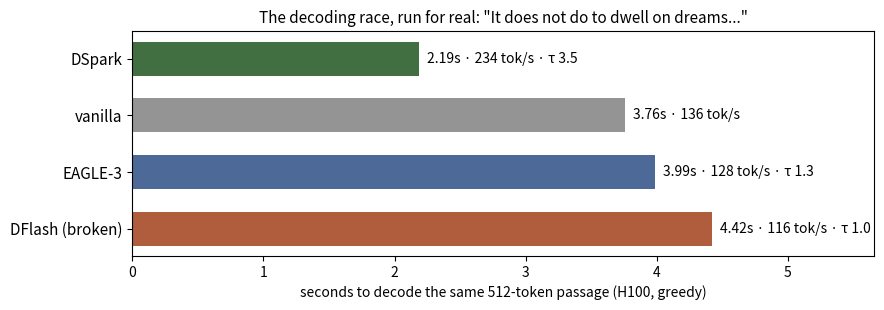

Write the Python code that produced this figure. (Note: this script raises an exception after producing the figure.)
#!/usr/bin/env python3
"""Figure 15: the real decoding race. Horizontal time bars, one lane per config,
all decoding the same 512-token continuation (Figure 1's passage), H100 measured."""
import matplotlib
matplotlib.use("Agg")
import matplotlib.pyplot as plt
from pathlib import Path

lanes = [  # (label, tok/s median, tau, color)
    ("DSpark",  233.9, "τ 3.5", "#2c5f2d"),
    ("vanilla", 136.2, None,    "#888888"),
    ("EAGLE-3", 128.4, "τ 1.3", "#39598c"),
    ("DFlash (broken)", 115.8, "τ 1.0", "#a84b28"),
]
fig, ax = plt.subplots(figsize=(9, 3.2))
for i, (name, tps, tau, c) in enumerate(lanes):
    secs = 512 / tps
    ax.barh(i, secs, color=c, alpha=0.9, height=0.6)
    note = f"{secs:.2f}s · {tps:.0f} tok/s" + (f" · {tau}" if tau else "")
    ax.text(secs + 0.06, i, note, va="center", fontsize=10)
ax.set_yticks(range(len(lanes)), [l[0] for l in lanes], fontsize=11)
ax.invert_yaxis()
ax.set_xlabel("seconds to decode the same 512-token passage (H100, greedy)")
ax.set_title('The decoding race, run for real: "It does not do to dwell on dreams..."', fontsize=11)
ax.margins(x=0.28)
fig.tight_layout()
out = Path(__file__).resolve().parents[3] / "local/draft_v2/figures_v4/fig15_race_real.png"
fig.savefig(out, dpi=200, bbox_inches="tight", pad_inches=0.3)
print("wrote", out)
